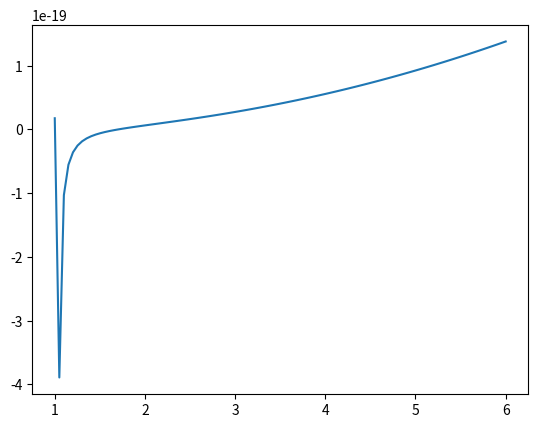

Python code for this plot:

import matplotlib.pyplot as plt
import numpy as np

def inverseLangevin(x):
    return 3.0 * x * ( (35.0 - 12.0*x**2) / (35.0 - 33.0*x**2) )

# Plot the free energy function of the model by Kuhn and Grün using
# the Langevin statistical model

N = 1;                      # Chains
k_b = 1.38064852*10**(-23)  # Boltzmann constant
T = 298;                    # Temperature

# Stretches
λ_r = np.linspace(1.0, 6.0, num=100) / np.sqrt(N);

print (λ_r)

# Free energy function
ψ = N*k_b*T*(λ_r * inverseLangevin(λ_r) + np.log( inverseLangevin(λ_r) / np.sinh(inverseLangevin(λ_r))) );

plt.plot(λ_r, ψ);
plt.show();

